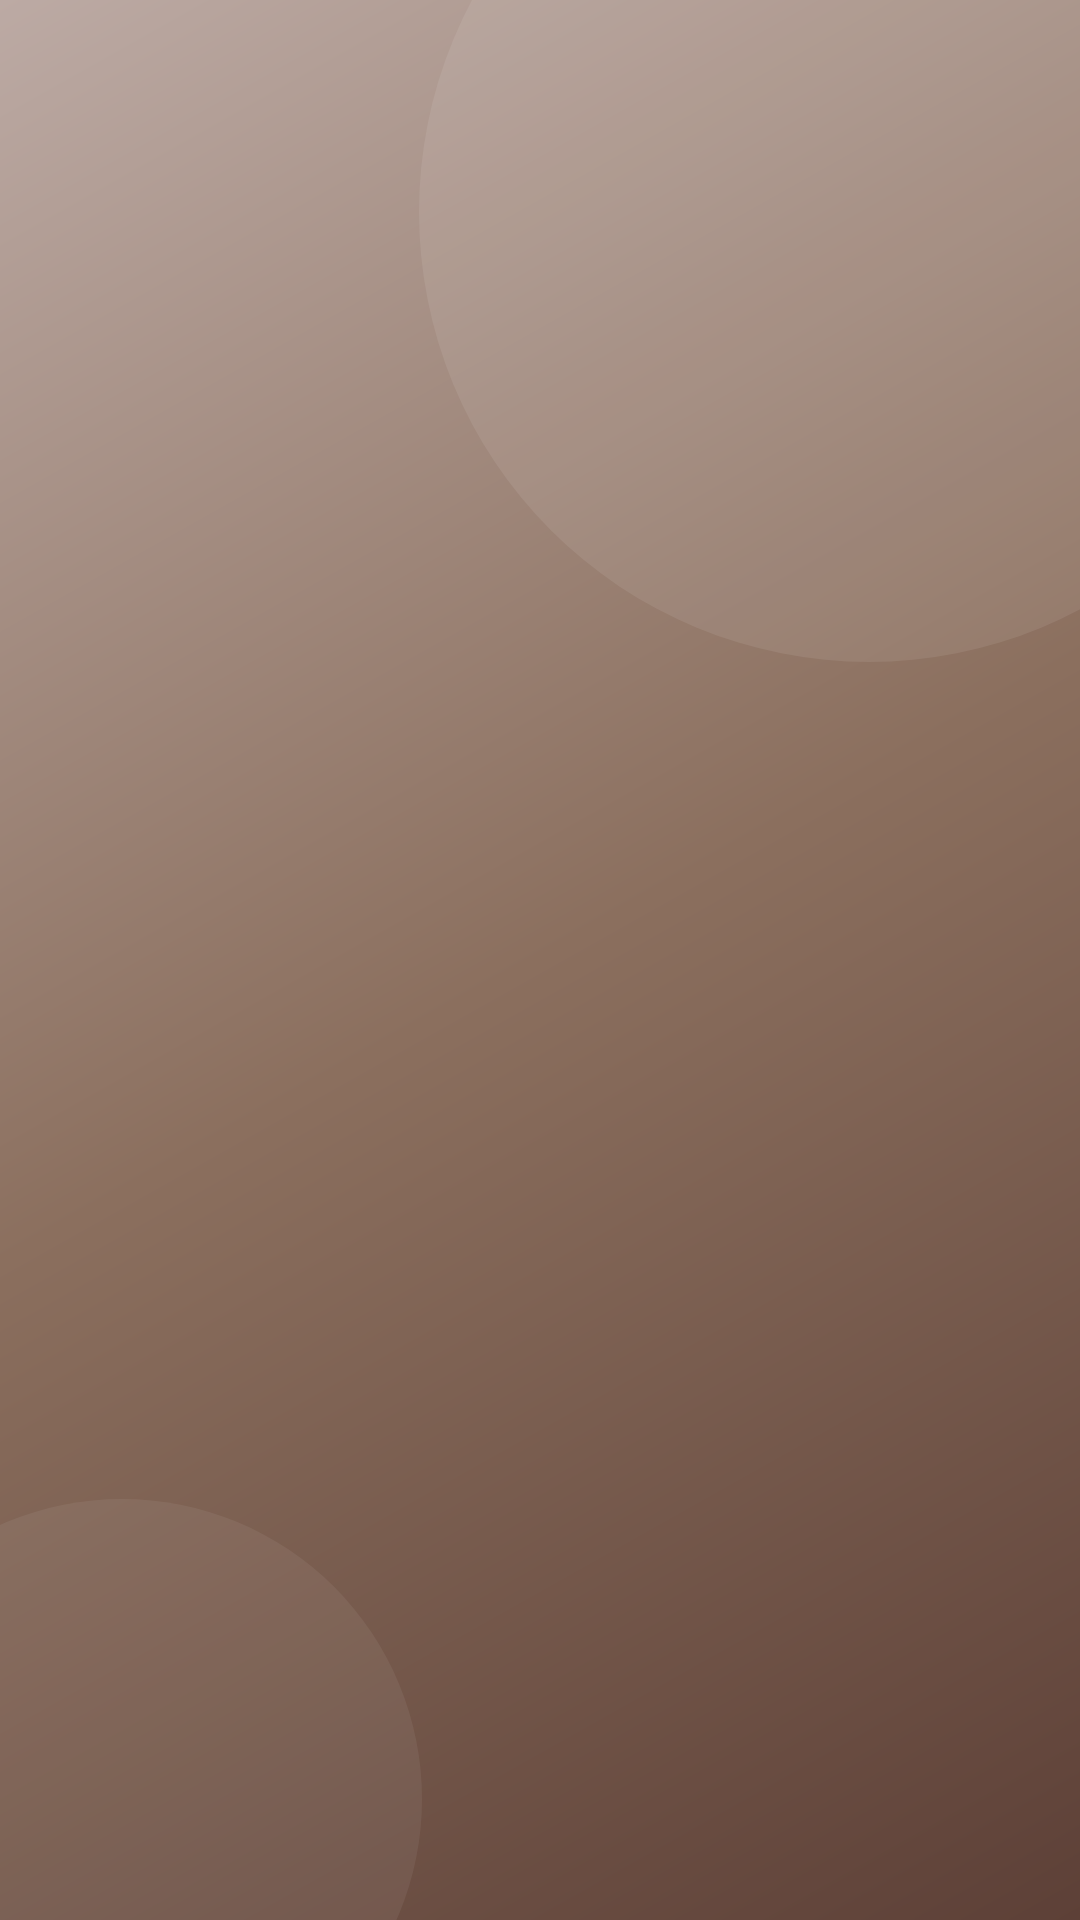

Reconstruct the res/layout file that produces this screen, plus the resources it refers to.
<!-- AndroidManifest.xml: activity theme Theme.LourdesIniesta.Splash -->
<!-- res/layout/activity_splash.xml -->
<?xml version="1.0" encoding="utf-8"?>
<androidx.constraintlayout.widget.ConstraintLayout
    xmlns:android="http://schemas.android.com/apk/res/android"
    xmlns:app="http://schemas.android.com/apk/res-auto"
    android:layout_width="match_parent"
    android:layout_height="match_parent"
    android:background="@drawable/bg_splash">

    
    <View
        android:layout_width="300dp"
        android:layout_height="300dp"
        android:background="@drawable/ic_splash_circle"
        android:alpha="0.4"
        app:layout_constraintTop_toTopOf="parent"
        app:layout_constraintEnd_toEndOf="parent"
        android:layout_marginTop="-80dp"
        android:layout_marginEnd="-80dp" />

    
    <View
        android:layout_width="200dp"
        android:layout_height="200dp"
        android:background="@drawable/ic_splash_circle"
        android:alpha="0.3"
        app:layout_constraintBottom_toBottomOf="parent"
        app:layout_constraintStart_toStartOf="parent"
        android:layout_marginBottom="-60dp"
        android:layout_marginStart="-60dp" />

    
    <LinearLayout
        android:id="@+id/layoutLogo"
        android:layout_width="wrap_content"
        android:layout_height="wrap_content"
        android:orientation="vertical"
        android:gravity="center"
        android:alpha="0"
        app:layout_constraintTop_toTopOf="parent"
        app:layout_constraintBottom_toBottomOf="parent"
        app:layout_constraintStart_toStartOf="parent"
        app:layout_constraintEnd_toEndOf="parent">

        
        <FrameLayout
            android:layout_width="140dp"
            android:layout_height="140dp">

            <ImageView
                android:layout_width="140dp"
                android:layout_height="140dp"
                android:background="@drawable/ic_splash_circle"
                android:alpha="0.9" />

            <ImageView
                android:id="@+id/ivLogo"
                android:layout_width="90dp"
                android:layout_height="90dp"
                android:src="@drawable/logo"
                android:layout_gravity="center"
                android:contentDescription="Logo" />

        </FrameLayout>

        
        <TextView
            android:id="@+id/tvNombre"
            android:layout_width="wrap_content"
            android:layout_height="wrap_content"
            android:text="Lourdes Iniesta"
            android:textSize="32sp"
            android:textStyle="bold"
            android:textColor="#FFFFFF"
            android:layout_marginTop="24dp"
            android:letterSpacing="0.05" />

        
        <View
            android:layout_width="60dp"
            android:layout_height="2dp"
            android:background="#C8956C"
            android:layout_marginTop="12dp" />

        
        <TextView
            android:id="@+id/tvTagline"
            android:layout_width="wrap_content"
            android:layout_height="wrap_content"
            android:text="Salud · Belleza · Bienestar"
            android:textSize="15sp"
            android:textColor="#F0E6DF"
            android:layout_marginTop="12dp"
            android:letterSpacing="0.08" />

    </LinearLayout>

    
    <LinearLayout
        android:id="@+id/layoutBottom"
        android:layout_width="wrap_content"
        android:layout_height="wrap_content"
        android:orientation="vertical"
        android:gravity="center"
        android:alpha="0"
        app:layout_constraintBottom_toBottomOf="parent"
        app:layout_constraintStart_toStartOf="parent"
        app:layout_constraintEnd_toEndOf="parent"
        android:layout_marginBottom="32dp">

        <ProgressBar
            android:id="@+id/progressBar"
            style="?android:attr/progressBarStyleSmall"
            android:layout_width="wrap_content"
            android:layout_height="wrap_content"
            android:indeterminateTint="#C8956C" />

        <TextView
            android:layout_width="wrap_content"
            android:layout_height="wrap_content"
            android:text="v1.0"
            android:textSize="12sp"
            android:textColor="#CCFFFFFF"
            android:layout_marginTop="8dp" />

    </LinearLayout>

</androidx.constraintlayout.widget.ConstraintLayout>
<!-- resources referenced by this layout -->
<resources>
  <!-- drawable bg_splash (drawable) -->
  <?xml version="1.0" encoding="utf-8"?>
  <shape xmlns:android="http://schemas.android.com/apk/res/android"
      android:shape="rectangle">
      <gradient
          android:startColor="#5D4037"
          android:centerColor="#8B6F5E"
          android:endColor="#BCAAA4"
          android:angle="135"
          android:type="linear" />
  </shape>
  <!-- drawable ic_splash_circle (drawable) -->
  <?xml version="1.0" encoding="utf-8"?>
  <shape xmlns:android="http://schemas.android.com/apk/res/android"
      android:shape="oval">
      <solid android:color="#33FFFFFF" />
      <size android:width="160dp" android:height="160dp" />
  </shape>
  <!-- drawable logo (drawable) -->
  <?xml version="1.0" encoding="utf-8"?>
  <shape xmlns:android="http://schemas.android.com/apk/res/android"
      android:shape="oval">
      <solid android:color="#8B6F5E" />
      <size android:width="110dp" android:height="110dp" />
  </shape>
  <style name="Theme.LourdesIniesta.Splash" parent="Theme.LourdesIniesta">
          <item name="android:statusBarColor">#5D4037</item>
          <item name="android:navigationBarColor">#5D4037</item>
          <item name="android:windowFullscreen">false</item>
      </style>
  <style name="Theme.LourdesIniesta" parent="Theme.MaterialComponents.DayNight.NoActionBar">
          <item name="colorPrimary">@color/colorPrimary</item>
          <item name="colorPrimaryVariant">@color/colorPrimaryDark</item>
          <item name="colorOnPrimary">@color/white</item>
          <item name="colorSecondary">@color/colorAccent</item>
          <item name="colorSecondaryVariant">@color/colorAccent</item>
          <item name="colorOnSecondary">@color/white</item>
          <item name="android:colorBackground">@color/background</item>
          <item name="android:statusBarColor">@color/colorPrimaryDark</item>
          <item name="android:navigationBarColor">@color/white</item>
      </style>
  <color name="colorPrimary">#8B6F5E</color>
  <color name="colorPrimaryDark">#5D4037</color>
  <color name="white">#FFFFFF</color>
  <color name="colorAccent">#C8956C</color>
  <color name="background">#FFF8F5</color>
</resources>
